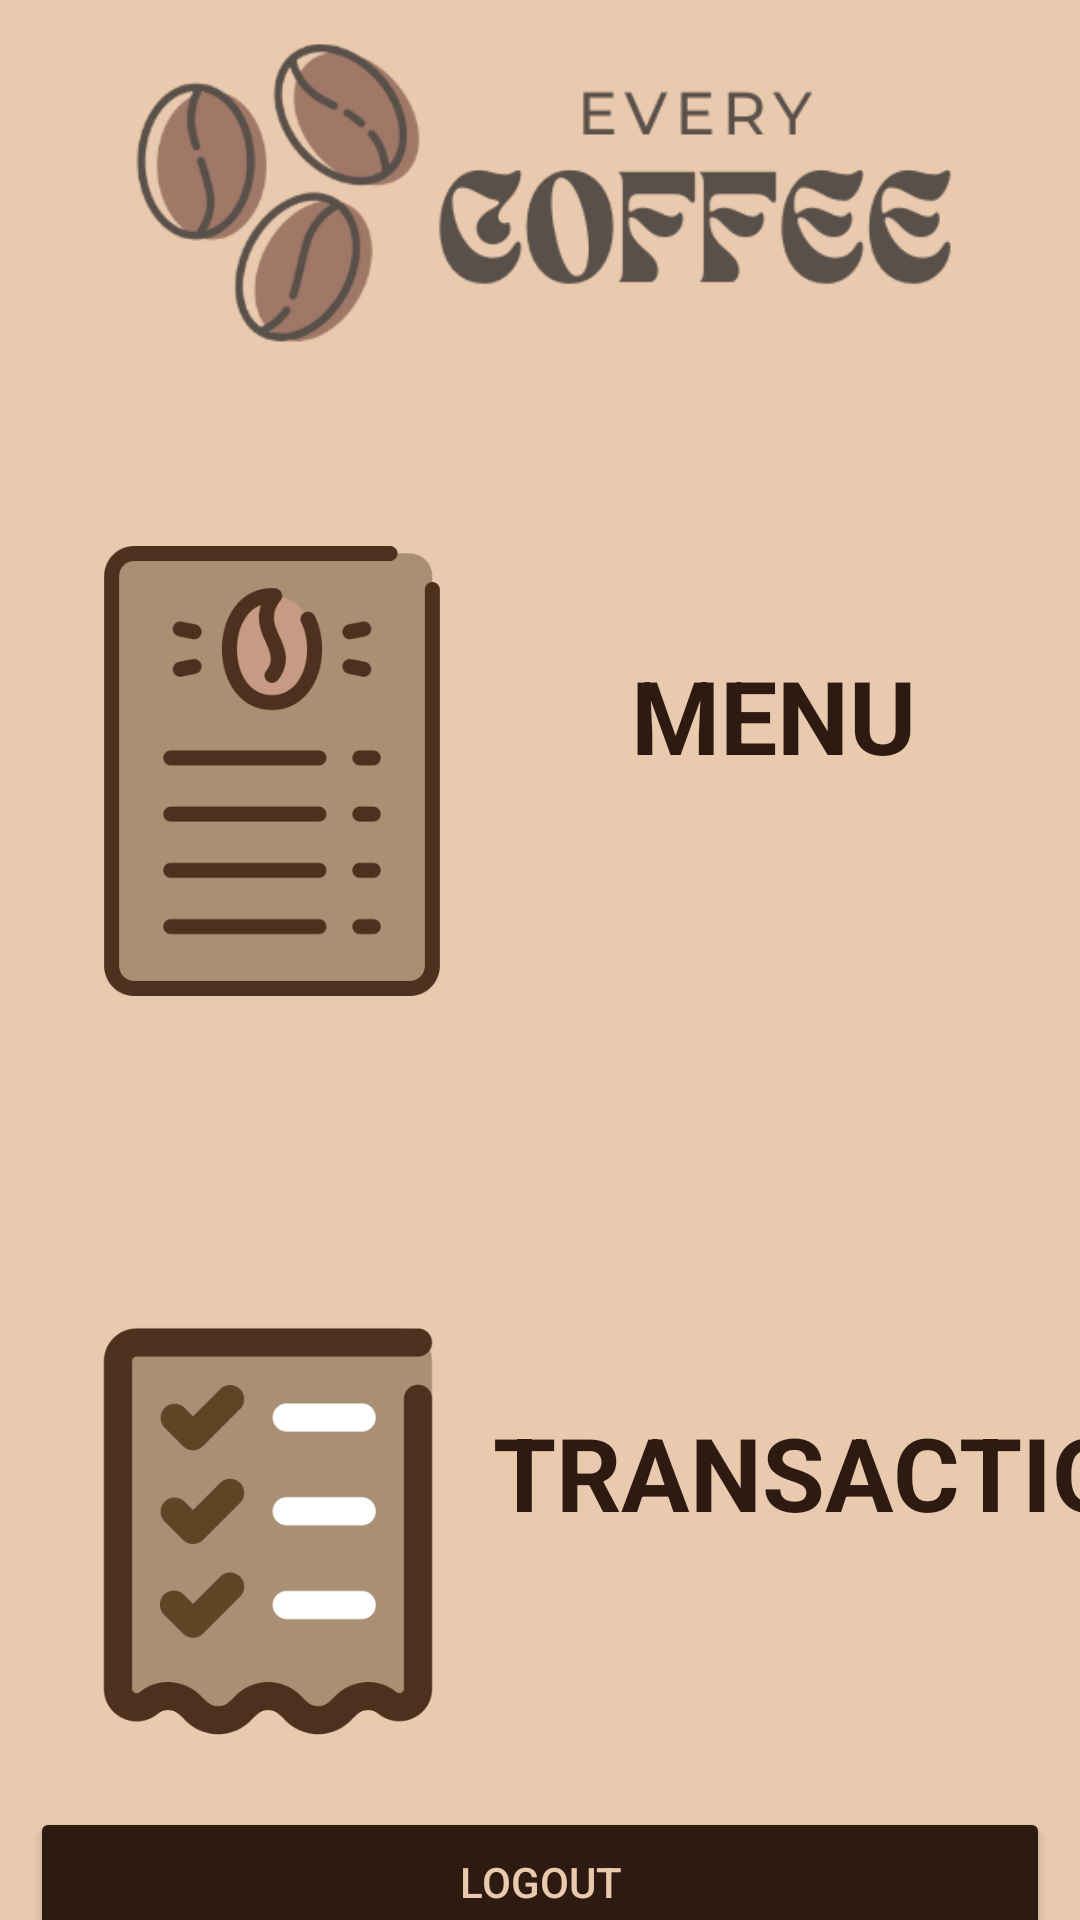

Android layout source for this screen:
<!-- AndroidManifest.xml: fallback theme Theme.MaterialComponents.DayNight.NoActionBar -->
<!-- res/layout/activity_admin_home.xml -->
<?xml version="1.0" encoding="utf-8"?>
<androidx.constraintlayout.widget.ConstraintLayout xmlns:android="http://schemas.android.com/apk/res/android"
    xmlns:app="http://schemas.android.com/apk/res-auto"
    xmlns:tools="http://schemas.android.com/tools"
    android:layout_width="match_parent"
    android:layout_height="match_parent"
    android:background="#EACAAE"
    tools:context=".AdminHome">

    <ImageView
        android:id="@+id/img_menu"
        android:layout_width="150dp"
        android:layout_height="202dp"
        android:layout_marginTop="28dp"
        app:layout_constraintBottom_toBottomOf="parent"
        app:layout_constraintEnd_toEndOf="parent"
        app:layout_constraintHorizontal_bias="0.075"
        app:layout_constraintStart_toStartOf="parent"
        app:layout_constraintTop_toBottomOf="@+id/imageView6"
        app:layout_constraintVertical_bias="0.0"
        app:srcCompat="@drawable/menu" />

    <ImageView
        android:id="@+id/img_transaction"
        android:layout_width="150dp"
        android:layout_height="240dp"
        android:layout_marginTop="32dp"
        app:layout_constraintBottom_toBottomOf="parent"
        app:layout_constraintEnd_toEndOf="parent"
        app:layout_constraintHorizontal_bias="0.069"
        app:layout_constraintStart_toStartOf="parent"
        app:layout_constraintTop_toBottomOf="@+id/img_menu"
        app:layout_constraintVertical_bias="0.0"
        app:srcCompat="@drawable/transaction" />

    <ImageView
        android:id="@+id/imageView6"
        android:layout_width="300dp"
        android:layout_height="128dp"
        app:layout_constraintEnd_toEndOf="parent"
        app:layout_constraintStart_toStartOf="parent"
        app:layout_constraintTop_toTopOf="parent"
        app:srcCompat="@drawable/banner" />

    <TextView
        android:id="@+id/tap_menu"
        android:layout_width="wrap_content"
        android:layout_height="wrap_content"
        android:text="MENU"
        android:textColor="@color/chocolate"
        android:textSize="34sp"
        android:textStyle="bold"
        app:layout_constraintBottom_toBottomOf="parent"
        app:layout_constraintEnd_toEndOf="parent"
        app:layout_constraintHorizontal_bias="0.45"
        app:layout_constraintStart_toEndOf="@+id/img_menu"
        app:layout_constraintTop_toBottomOf="@+id/imageView6"
        app:layout_constraintVertical_bias="0.188" />

    <TextView
        android:id="@+id/tap_transaction"
        android:layout_width="wrap_content"
        android:layout_height="wrap_content"
        android:layout_marginTop="207dp"
        android:text="TRANSACTION"
        android:textColor="@color/chocolate"
        android:textSize="34sp"
        android:textStyle="bold"
        app:layout_constraintBottom_toBottomOf="parent"
        app:layout_constraintEnd_toEndOf="parent"
        app:layout_constraintHorizontal_bias="0.0"
        app:layout_constraintStart_toEndOf="@+id/img_transaction"
        app:layout_constraintTop_toBottomOf="@+id/tap_menu"
        app:layout_constraintVertical_bias="0.0" />

    <Button
        android:id="@+id/admin_logout_button"
        android:layout_width="340dp"
        android:layout_height="50dp"
        android:text="LOGOUT"
        android:textColor="@color/background"
        app:backgroundTint="@color/chocolate"
        app:layout_constraintBottom_toBottomOf="parent"
        app:layout_constraintEnd_toEndOf="parent"
        app:layout_constraintStart_toStartOf="parent"
        app:layout_constraintTop_toBottomOf="@+id/img_transaction"
        app:layout_constraintVertical_bias="0.698" />

</androidx.constraintlayout.widget.ConstraintLayout>
<!-- resources referenced by this layout -->
<resources>
  <color name="background">#EACAAE</color>
  <color name="chocolate">#2D1B12</color>
  <!-- drawable banner: png bitmap (drawable-v24, 34082 bytes) -->
  <!-- drawable menu: png bitmap (drawable-v24, 26871 bytes) -->
  <!-- drawable transaction: png bitmap (drawable-v24, 27249 bytes) -->
</resources>
